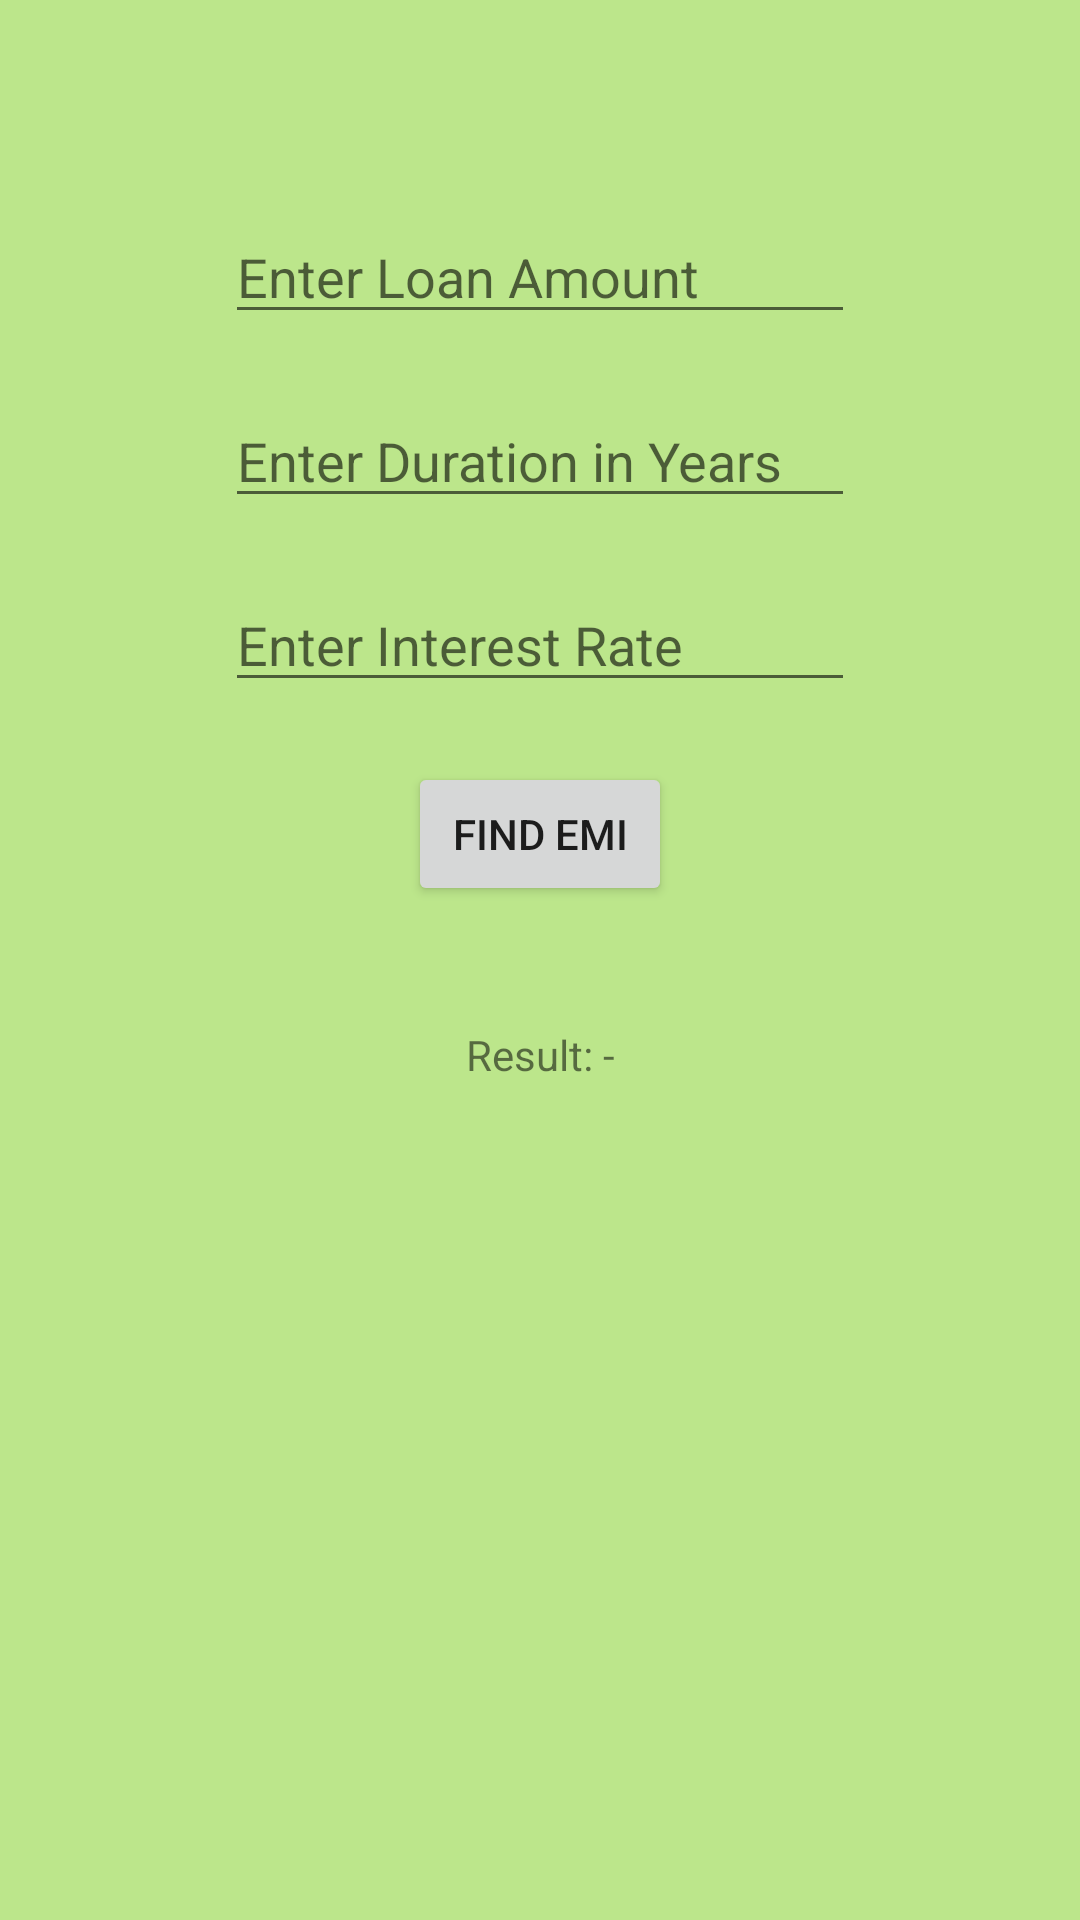

Layout XML and referenced resources for this Android screen:
<!-- AndroidManifest.xml: application theme Theme.Fragment15Task -->
<!-- res/layout/fragment_emi_layout.xml -->
<?xml version="1.0" encoding="utf-8"?>
<androidx.constraintlayout.widget.ConstraintLayout xmlns:android="http://schemas.android.com/apk/res/android"
    xmlns:tools="http://schemas.android.com/tools"
    android:layout_width="match_parent"
    android:layout_height="match_parent"
    xmlns:app="http://schemas.android.com/apk/res-auto"
    android:background="#BCE68B">


    <EditText
        android:id="@+id/editTextLoanAmount"
        android:layout_width="wrap_content"
        android:layout_height="wrap_content"
        android:ems="10"
        android:inputType="textPersonName"
        android:hint="Enter Loan Amount"
        app:layout_constraintEnd_toEndOf="parent"
        app:layout_constraintStart_toStartOf="parent"
        app:layout_constraintTop_toTopOf="parent"
        android:layout_marginTop="70dp"
        />

    <EditText
        android:id="@+id/editTextYears"
        android:layout_width="wrap_content"
        android:layout_height="wrap_content"
        android:ems="10"
        android:inputType="textPersonName"
        android:hint="Enter Duration in Years"
        app:layout_constraintEnd_toEndOf="parent"
        app:layout_constraintStart_toStartOf="parent"
        app:layout_constraintTop_toBottomOf="@id/editTextLoanAmount"
        android:layout_marginTop="20dp"
        />

    <EditText
        android:id="@+id/editTextRate2"
        android:layout_width="wrap_content"
        android:layout_height="wrap_content"
        android:ems="10"
        android:inputType="textPersonName"
        android:hint="Enter Interest Rate"
        app:layout_constraintEnd_toEndOf="parent"
        app:layout_constraintStart_toStartOf="parent"
        app:layout_constraintTop_toBottomOf="@id/editTextYears"
        android:layout_marginTop="20dp"
        />

    <Button
        android:id="@+id/buttonFindEMI"
        android:layout_width="wrap_content"
        android:layout_height="wrap_content"
        android:text="Find EMI"
        app:layout_constraintEnd_toEndOf="parent"
        app:layout_constraintStart_toStartOf="parent"
        app:layout_constraintTop_toBottomOf="@+id/editTextRate2"
        android:layout_marginTop="20dp"

        />

    <TextView
        android:id="@+id/textViewResultado2"
        android:layout_width="wrap_content"
        android:layout_height="wrap_content"
        android:text="Result: -"
        app:layout_constraintEnd_toEndOf="parent"
        app:layout_constraintStart_toStartOf="parent"
        app:layout_constraintTop_toBottomOf="@+id/buttonFindEMI"
        android:layout_marginTop="40dp"
        />

</androidx.constraintlayout.widget.ConstraintLayout>
<!-- resources referenced by this layout -->
<resources>
  <style name="Theme.Fragment15Task" parent="Theme.MaterialComponents.DayNight.DarkActionBar">
          
          <item name="colorPrimary">@color/purple_500</item>
          <item name="colorPrimaryVariant">@color/purple_700</item>
          <item name="colorOnPrimary">@color/white</item>
          
          <item name="colorSecondary">@color/teal_200</item>
          <item name="colorSecondaryVariant">@color/teal_700</item>
          <item name="colorOnSecondary">@color/black</item>
          
          <item name="android:statusBarColor">?attr/colorPrimaryVariant</item>
          
      </style>
  <!-- not gathered from this repository: default colours our renderer supplied (Android Studio template values) -->
  <color name="purple_500">#FF6200EE</color>
  <color name="purple_700">#FF3700B3</color>
  <color name="teal_200">#FF03DAC5</color>
  <color name="teal_700">#FF018786</color>
  <color name="black">#FF000000</color>
  <color name="white">#FFFFFFFF</color>
</resources>
